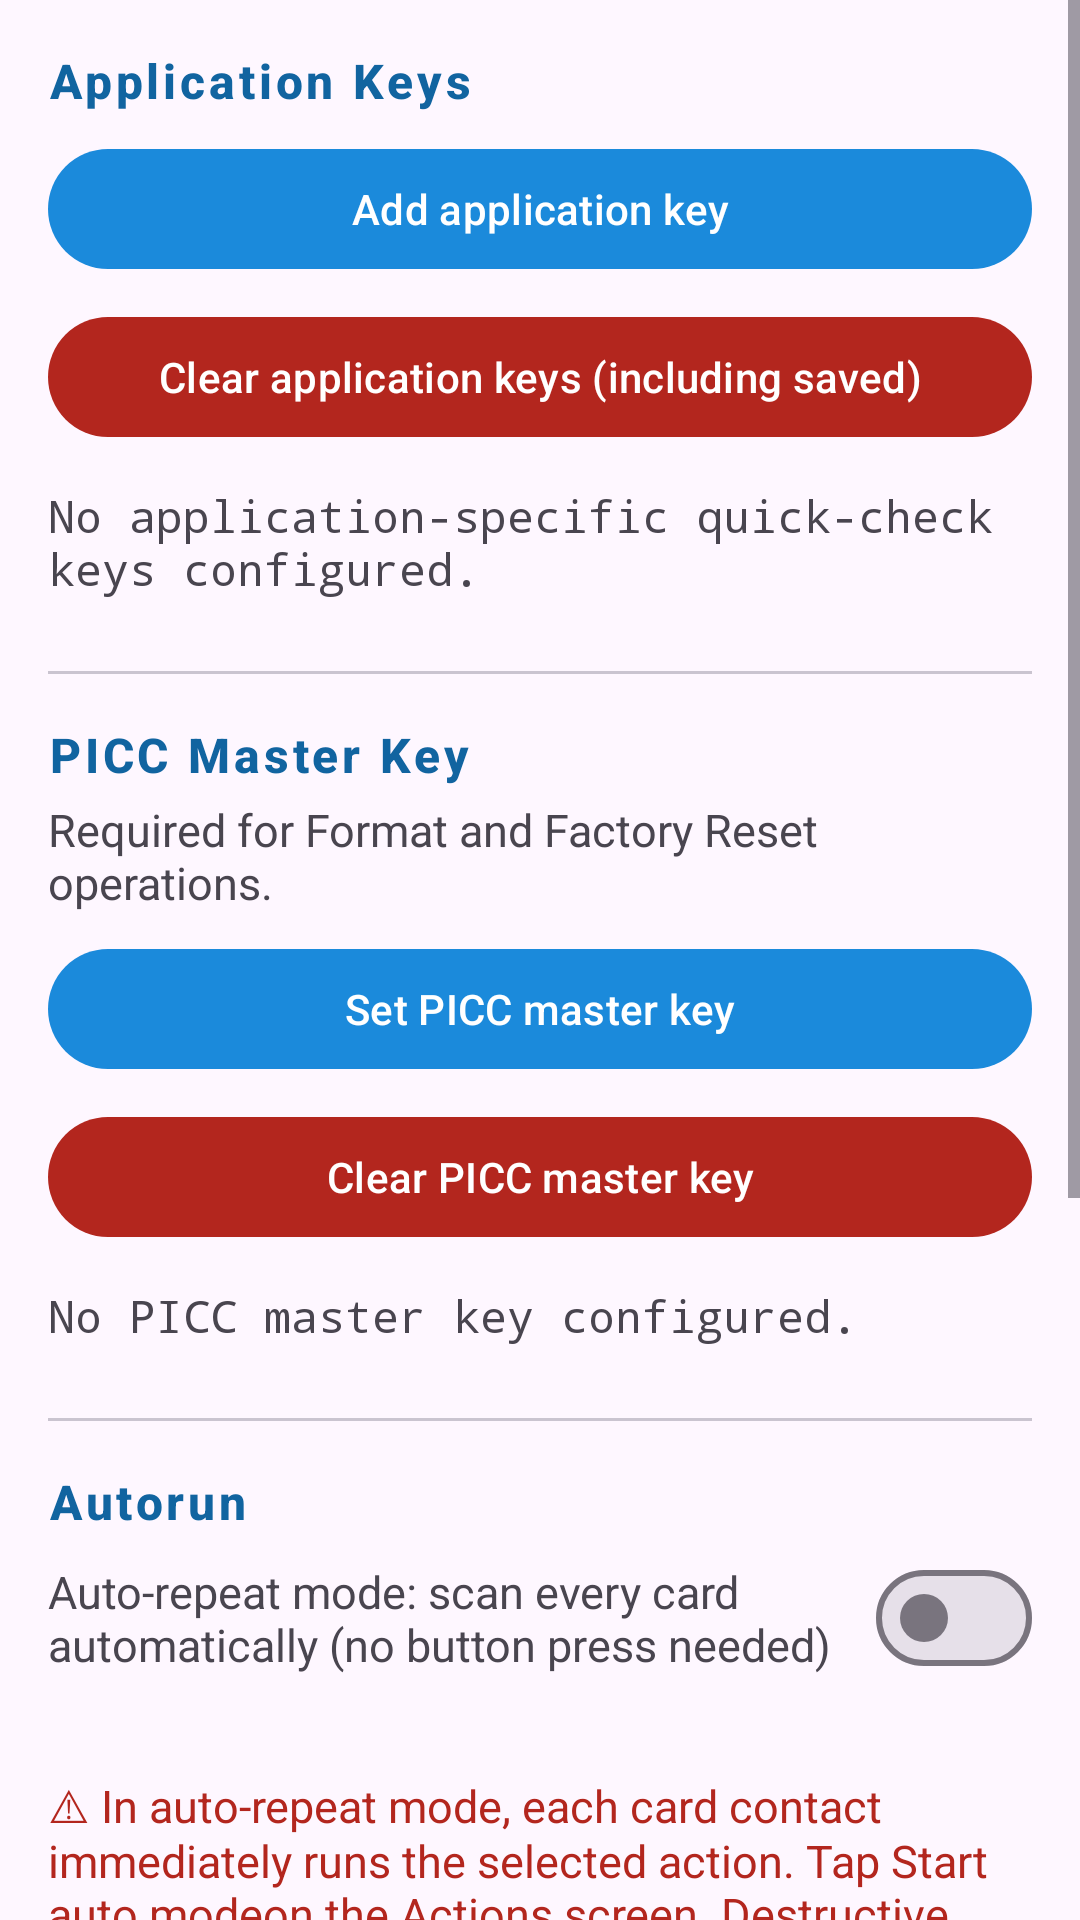

Write the Android layout XML for this screen, with the resource values it uses.
<!-- AndroidManifest.xml: application theme Theme.App -->
<!-- res/layout/fragment_settings.xml -->
<?xml version="1.0" encoding="utf-8"?>
<ScrollView xmlns:android="http://schemas.android.com/apk/res/android"
    android:layout_width="match_parent"
    android:layout_height="match_parent">

    <LinearLayout
        android:layout_width="match_parent"
        android:layout_height="wrap_content"
        android:orientation="vertical"
        android:paddingHorizontal="@dimen/content_margin_horizontal"
        android:paddingTop="@dimen/content_margin_vertical"
        android:paddingBottom="@dimen/spacing_xl">

        <TextView
            android:layout_width="match_parent"
            android:layout_height="wrap_content"
            android:text="@string/section_application_keys"
            android:textAppearance="@style/TextAppearance.App.SectionLabel"
            android:layout_marginBottom="@dimen/section_margin_bottom" />

        <com.google.android.material.button.MaterialButton
            android:id="@+id/addQuickCheckKey"
            android:layout_width="match_parent"
            android:layout_height="wrap_content"
            android:text="@string/action_add_app_key" />

        <com.google.android.material.button.MaterialButton
            android:id="@+id/clearQuickCheckKeys"
            style="@style/Widget.App.Button.Danger"
            android:layout_width="match_parent"
            android:layout_height="wrap_content"
            android:layout_marginTop="@dimen/spacing_s"
            android:text="@string/action_clear_app_keys" />

        <TextView
            android:id="@+id/quickCheckKeySummary"
            android:layout_width="match_parent"
            android:layout_height="wrap_content"
            android:layout_marginTop="@dimen/spacing_m"
            android:text="@string/app_keys_none"
            android:textIsSelectable="true"
            android:textSize="@dimen/text_size_body"
            android:typeface="monospace" />

        <View
            android:layout_width="match_parent"
            android:layout_height="1dp"
            android:layout_marginTop="@dimen/section_margin_top"
            android:layout_marginBottom="@dimen/spacing_l"
            android:background="?attr/colorOutlineVariant" />

        <TextView
            android:layout_width="match_parent"
            android:layout_height="wrap_content"
            android:text="@string/section_picc_master_key"
            android:textAppearance="@style/TextAppearance.App.SectionLabel"
            android:layout_marginBottom="@dimen/spacing_xs" />

        <TextView
            android:layout_width="match_parent"
            android:layout_height="wrap_content"
            android:layout_marginBottom="@dimen/section_margin_bottom"
            android:textSize="@dimen/text_size_body"
            android:text="@string/picc_key_description" />

        <com.google.android.material.button.MaterialButton
            android:id="@+id/setPiccKey"
            android:layout_width="match_parent"
            android:layout_height="wrap_content"
            android:text="@string/action_set_picc_key" />

        <com.google.android.material.button.MaterialButton
            android:id="@+id/clearPiccKey"
            style="@style/Widget.App.Button.Danger"
            android:layout_width="match_parent"
            android:layout_height="wrap_content"
            android:layout_marginTop="@dimen/spacing_s"
            android:text="@string/action_clear_picc_key" />

        <TextView
            android:id="@+id/piccKeySummary"
            android:layout_width="match_parent"
            android:layout_height="wrap_content"
            android:layout_marginTop="@dimen/spacing_m"
            android:text="@string/picc_key_none"
            android:textIsSelectable="true"
            android:textSize="@dimen/text_size_body"
            android:typeface="monospace" />

        <View
            android:layout_width="match_parent"
            android:layout_height="1dp"
            android:layout_marginTop="@dimen/section_margin_top"
            android:layout_marginBottom="@dimen/spacing_l"
            android:background="?attr/colorOutlineVariant" />

        <TextView
            android:layout_width="match_parent"
            android:layout_height="wrap_content"
            android:text="@string/section_autorun"
            android:textAppearance="@style/TextAppearance.App.SectionLabel"
            android:layout_marginBottom="@dimen/spacing_xs" />

        <LinearLayout
            android:layout_width="match_parent"
            android:layout_height="wrap_content"
            android:orientation="horizontal"
            android:gravity="center_vertical"
            android:layout_marginBottom="@dimen/spacing_xs">

            <TextView
                android:layout_width="0dp"
                android:layout_height="wrap_content"
                android:layout_weight="1"
                android:text="@string/autorun_label"
                android:textSize="@dimen/text_size_body" />

            <com.google.android.material.materialswitch.MaterialSwitch
                android:id="@+id/autorunSwitch"
                android:layout_width="wrap_content"
                android:layout_height="wrap_content"
                android:layout_marginStart="@dimen/spacing_s" />

        </LinearLayout>

        <TextView
            android:id="@+id/autorunCurrentAction"
            android:layout_width="match_parent"
            android:layout_height="wrap_content"
            android:textSize="@dimen/text_size_body"
            android:textColor="?attr/colorOnSurfaceVariant"
            android:layout_marginBottom="@dimen/spacing_xs" />

        <TextView
            android:layout_width="match_parent"
            android:layout_height="wrap_content"
            android:textSize="@dimen/text_size_body"
            android:textColor="?attr/colorError"
            android:text="@string/autorun_safety_warning"
            android:layout_marginBottom="@dimen/spacing_s" />

        <View
            android:layout_width="match_parent"
            android:layout_height="1dp"
            android:layout_marginTop="@dimen/section_margin_top"
            android:layout_marginBottom="@dimen/spacing_l"
            android:background="?attr/colorOutlineVariant" />

        <TextView
            android:layout_width="match_parent"
            android:layout_height="wrap_content"
            android:text="@string/section_sound"
            android:textAppearance="@style/TextAppearance.App.SectionLabel"
            android:layout_marginBottom="@dimen/spacing_xs" />

        <LinearLayout
            android:layout_width="match_parent"
            android:layout_height="wrap_content"
            android:orientation="horizontal"
            android:gravity="center_vertical"
            android:layout_marginBottom="@dimen/spacing_xs">

            <TextView
                android:layout_width="0dp"
                android:layout_height="wrap_content"
                android:layout_weight="1"
                android:text="@string/sound_label"
                android:textSize="@dimen/text_size_body" />

            <com.google.android.material.materialswitch.MaterialSwitch
                android:id="@+id/soundSwitch"
                android:layout_width="wrap_content"
                android:layout_height="wrap_content"
                android:layout_marginStart="@dimen/spacing_s" />

        </LinearLayout>

        <View
            android:layout_width="match_parent"
            android:layout_height="1dp"
            android:layout_marginTop="@dimen/section_margin_top"
            android:layout_marginBottom="@dimen/spacing_l"
            android:background="?attr/colorOutlineVariant" />

        <TextView
            android:layout_width="match_parent"
            android:layout_height="wrap_content"
            android:text="@string/section_info"
            android:textAppearance="@style/TextAppearance.App.SectionLabel"
            android:layout_marginBottom="@dimen/section_margin_bottom" />

        <TextView
            android:id="@+id/versionInfo"
            android:layout_width="match_parent"
            android:layout_height="wrap_content"
            android:textIsSelectable="true"
            android:textSize="@dimen/text_size_body"
            android:typeface="monospace" />

        <View
            android:layout_width="match_parent"
            android:layout_height="1dp"
            android:layout_marginTop="@dimen/section_margin_top"
            android:layout_marginBottom="@dimen/spacing_l"
            android:background="?attr/colorOutlineVariant" />

        <TextView
            android:layout_width="match_parent"
            android:layout_height="wrap_content"
            android:text="@string/section_debug"
            android:textAppearance="@style/TextAppearance.App.SectionLabel"
            android:layout_marginBottom="@dimen/section_margin_bottom" />

        <com.google.android.material.button.MaterialButton
            android:id="@+id/exportLog"
            style="@style/Widget.Material3.Button.OutlinedButton"
            android:layout_width="match_parent"
            android:layout_height="wrap_content"
            android:text="@string/action_export_log" />

    </LinearLayout>
</ScrollView>
<!-- resources referenced by this layout -->
<resources>
  <dimen name="content_margin_horizontal">16dp</dimen>
  <dimen name="content_margin_vertical">16dp</dimen>
  <dimen name="section_margin_bottom">8dp</dimen>
  <dimen name="section_margin_top">24dp</dimen>
  <dimen name="spacing_l">16dp</dimen>
  <dimen name="spacing_m">12dp</dimen>
  <dimen name="spacing_s">8dp</dimen>
  <dimen name="spacing_xl">24dp</dimen>
  <dimen name="spacing_xs">4dp</dimen>
  <dimen name="text_size_body">15sp</dimen>
  <string name="action_add_app_key">Add application key</string>
  <string name="action_clear_app_keys">Clear application keys (including saved)</string>
  <string name="action_clear_picc_key">Clear PICC master key</string>
  <string name="action_export_log">Export log (zip)</string>
  <string name="action_set_picc_key">Set PICC master key</string>
  <string name="app_keys_none">No application-specific quick-check keys configured.</string>
  <string name="autorun_label">Auto-repeat mode: scan every card automatically (no button press needed)</string>
  <string name="autorun_safety_warning">⚠  In auto-repeat mode, each card contact immediately runs the selected action. Tap "Start auto mode" on the Actions screen. Destructive actions require confirmation each time you arm.</string>
  <string name="picc_key_description">Required for Format and Factory Reset operations.</string>
  <string name="picc_key_none">No PICC master key configured.</string>
  <string name="section_application_keys">Application Keys</string>
  <string name="section_autorun">Autorun</string>
  <string name="section_debug">Debug</string>
  <string name="section_info">Info</string>
  <string name="section_picc_master_key">PICC Master Key</string>
  <string name="section_sound">Sound</string>
  <string name="sound_label">Play sound on action success / failure</string>
  <style name="TextAppearance.App.SectionLabel" parent="TextAppearance.Material3.LabelMedium">
          <item name="android:textSize">@dimen/text_size_section</item>
          <item name="android:textStyle">bold</item>
          <item name="android:letterSpacing">0.08</item>
          <item name="android:textColor">@color/color_section_label</item>
      </style>
  <style name="Widget.App.Button.Danger" parent="Widget.Material3.Button">
          <item name="backgroundTint">?attr/colorError</item>
          <item name="android:textColor">?attr/colorOnError</item>
          <item name="iconTint">?attr/colorOnError</item>
      </style>
  <style name="Theme.App" parent="Theme.Material3.DayNight.NoActionBar">
          <item name="android:windowActionModeOverlay">true</item>
          <item name="colorPrimary">@color/brand_blue</item>
          <item name="colorOnPrimary">@color/brand_blue_on_primary</item>
          <item name="colorPrimaryContainer">@color/brand_blue_container</item>
          <item name="colorOnPrimaryContainer">@color/brand_blue_on_container</item>
          <item name="colorSecondary">@color/brand_blue_secondary</item>
          <item name="colorOnSecondary">@android:color/white</item>
          <item name="colorSecondaryContainer">@color/brand_blue_secondary_container</item>
          <item name="colorOnSecondaryContainer">@color/brand_blue_on_container</item>
      </style>
  <dimen name="text_size_section">16sp</dimen>
  <color name="color_section_label">@color/brand_blue_text</color>
  <color name="brand_blue">#1B8ADB</color>
  <color name="brand_blue_on_primary">#FFFFFF</color>
  <color name="brand_blue_container">#D0E4FF</color>
  <color name="brand_blue_on_container">#001D35</color>
  <color name="brand_blue_secondary">#516577</color>
  <color name="brand_blue_secondary_container">#D4E8F7</color>
  <color name="brand_blue_text">#1164A0</color>
</resources>
